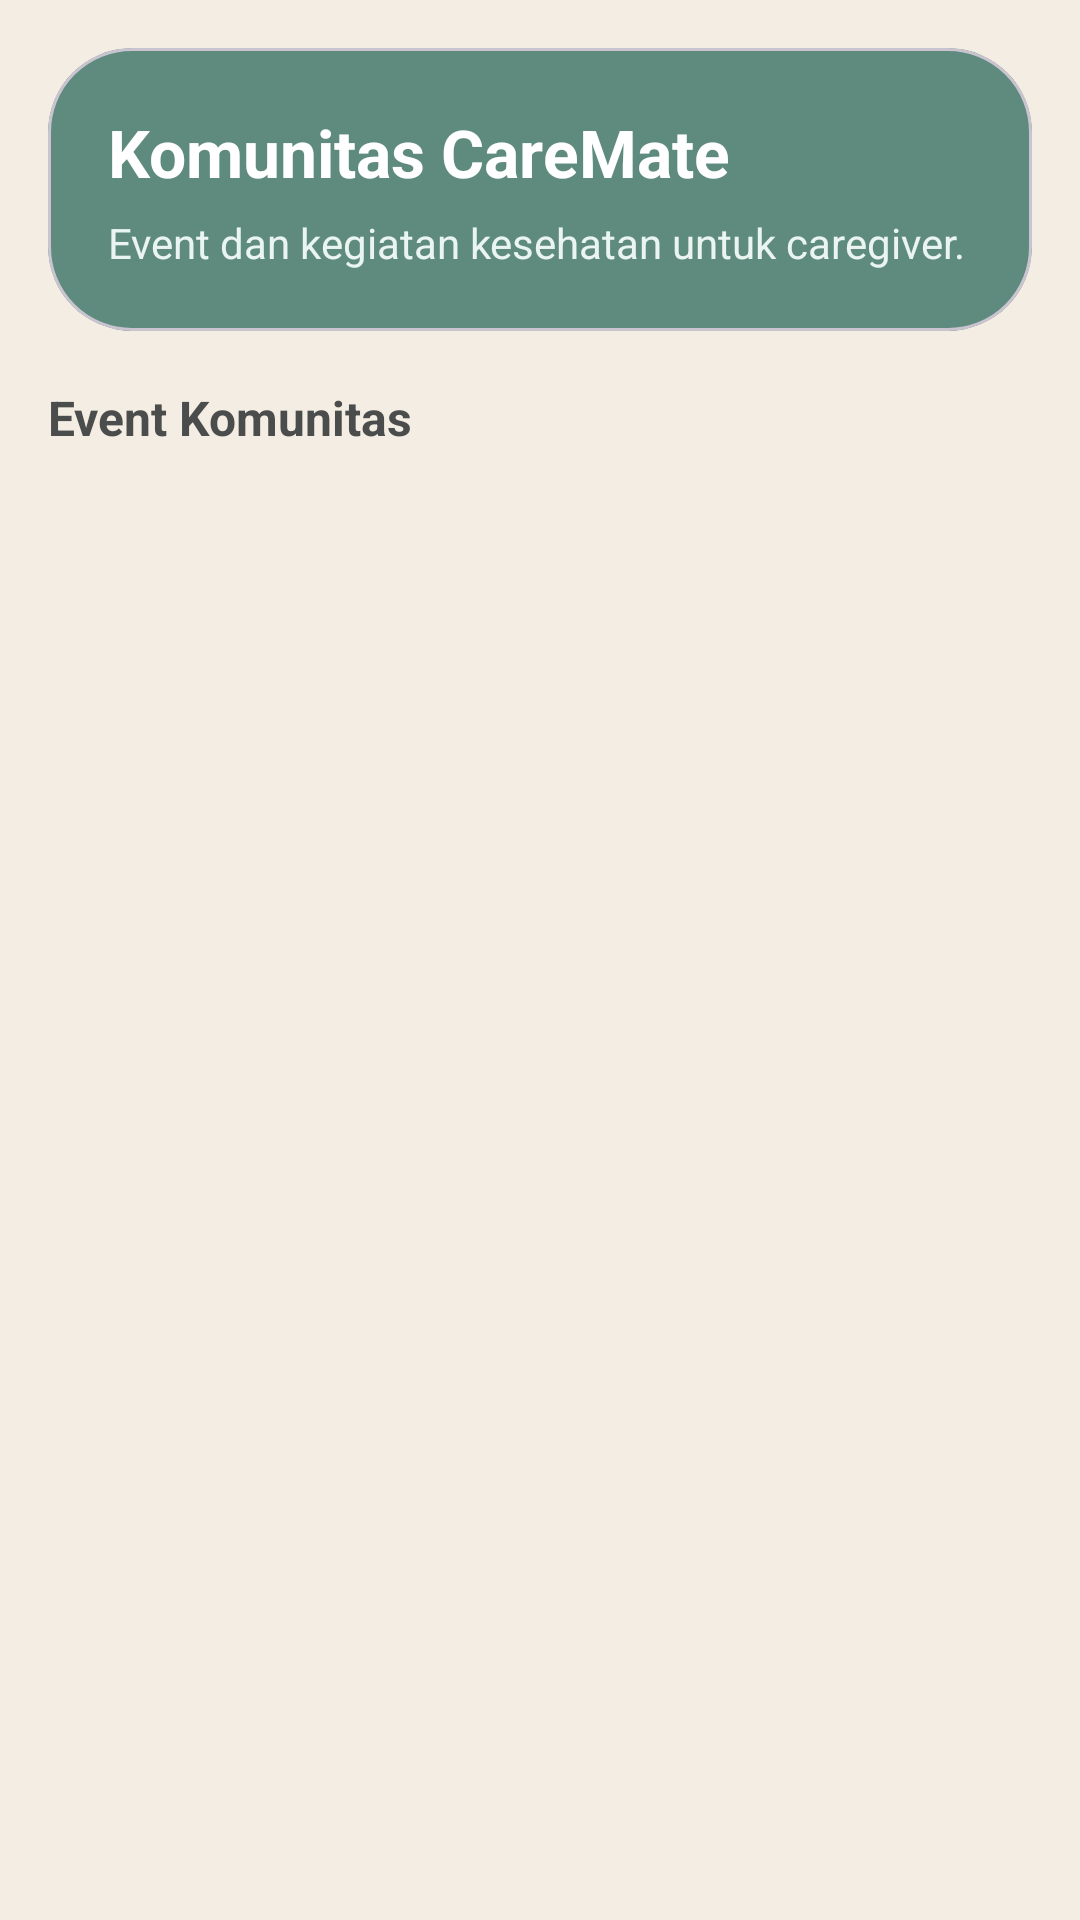

Write the Android layout XML for this screen, with the resource values it uses.
<!-- AndroidManifest.xml: application theme Theme.CareMate -->
<!-- res/layout/fragment_community.xml -->
<?xml version="1.0" encoding="utf-8"?>
<androidx.constraintlayout.widget.ConstraintLayout xmlns:android="http://schemas.android.com/apk/res/android"
    xmlns:app="http://schemas.android.com/apk/res-auto"
    xmlns:tools="http://schemas.android.com/tools"
    android:layout_width="match_parent"
    android:layout_height="match_parent"
    android:background="@color/caremate_tertiary"
    android:padding="16dp"
    tools:context=".ui.community.CommunityFragment">

    
    <com.google.android.material.card.MaterialCardView
        android:id="@+id/cardCommunityHeader"
        android:layout_width="0dp"
        android:layout_height="wrap_content"
        app:cardBackgroundColor="@color/caremate_primary"
        app:cardCornerRadius="28dp"
        app:cardElevation="0dp"
        app:contentPadding="20dp"
        app:layout_constraintEnd_toEndOf="parent"
        app:layout_constraintStart_toStartOf="parent"
        app:layout_constraintTop_toTopOf="parent">

        <LinearLayout
            android:layout_width="match_parent"
            android:layout_height="wrap_content"
            android:orientation="vertical">

            <TextView
                android:layout_width="wrap_content"
                android:layout_height="wrap_content"
                android:text="@string/community_title"
                android:textColor="@android:color/white"
                android:textSize="22sp"
                android:textStyle="bold" />

            <TextView
                android:layout_width="wrap_content"
                android:layout_height="wrap_content"
                android:layout_marginTop="6dp"
                android:text="@string/community_subtitle"
                android:textColor="#EAF4F0"
                android:textSize="14sp" />
        </LinearLayout>
    </com.google.android.material.card.MaterialCardView>

    
    <TextView
        android:id="@+id/tvCommunitySectionTitle"
        android:layout_width="wrap_content"
        android:layout_height="wrap_content"
        android:layout_marginTop="18dp"
        android:text="@string/community_section_title"
        android:textColor="@color/caremate_neutral"
        android:textSize="16sp"
        android:textStyle="bold"
        app:layout_constraintStart_toStartOf="parent"
        app:layout_constraintTop_toBottomOf="@id/cardCommunityHeader" />

    
    <androidx.recyclerview.widget.RecyclerView
        android:id="@+id/rvEvents"
        android:layout_width="0dp"
        android:layout_height="0dp"
        android:layout_marginTop="12dp"
        android:clipToPadding="false"
        android:paddingBottom="8dp"
        app:layout_constraintBottom_toBottomOf="parent"
        app:layout_constraintEnd_toEndOf="parent"
        app:layout_constraintStart_toStartOf="parent"
        app:layout_constraintTop_toBottomOf="@id/tvCommunitySectionTitle"
        tools:itemCount="3"
        tools:listitem="@layout/item_event" />

    
    <TextView
        android:id="@+id/tvCommunityEmpty"
        android:layout_width="wrap_content"
        android:layout_height="wrap_content"
        android:gravity="center"
        android:text="@string/community_empty_state"
        android:textColor="@color/caremate_muted"
        android:textSize="14sp"
        android:visibility="gone"
        app:layout_constraintBottom_toBottomOf="parent"
        app:layout_constraintEnd_toEndOf="parent"
        app:layout_constraintStart_toStartOf="parent"
        app:layout_constraintTop_toBottomOf="@id/tvCommunitySectionTitle" />

</androidx.constraintlayout.widget.ConstraintLayout>
<!-- res/layout/item_event.xml (included above) -->
<?xml version='1.0' encoding='utf-8'?>
<com.google.android.material.card.MaterialCardView xmlns:android="http://schemas.android.com/apk/res/android" xmlns:app="http://schemas.android.com/apk/res-auto" xmlns:tools="http://schemas.android.com/tools" android:id="@+id/cardEvent" android:layout_width="match_parent" android:layout_height="wrap_content" android:layout_marginHorizontal="16dp" android:layout_marginVertical="8dp" app:cardBackgroundColor="@color/caremate_surface" app:cardCornerRadius="20dp" app:cardElevation="2dp" app:strokeColor="@color/caremate_outline" app:strokeWidth="1dp">

    <LinearLayout android:layout_width="match_parent" android:layout_height="wrap_content" android:orientation="vertical" android:padding="16dp">

        
        <RelativeLayout android:layout_width="match_parent" android:layout_height="wrap_content">

            <com.google.android.material.card.MaterialCardView android:id="@+id/iconContainer" android:layout_width="48dp" android:layout_height="48dp" android:layout_alignParentStart="true" android:layout_centerVertical="true" app:cardBackgroundColor="#E8F0EA" app:cardCornerRadius="14dp" app:cardElevation="0dp" app:strokeWidth="0dp">

                <ImageView android:id="@+id/imgEventIcon" android:layout_width="24dp" android:layout_height="24dp" android:layout_gravity="center" android:contentDescription="Icon Event" android:src="@drawable/ic_calendar" app:tint="@color/caremate_primary" />
            </com.google.android.material.card.MaterialCardView>

            <TextView android:id="@+id/tvStatus" android:layout_width="wrap_content" android:layout_height="wrap_content" android:layout_alignParentEnd="true" android:layout_centerVertical="true" android:background="@drawable/bg_badge_white" android:drawableStart="@drawable/ic_check_circle" android:drawablePadding="4dp" android:paddingHorizontal="10dp" android:paddingVertical="4dp" android:text="@string/txt_item_event_289" android:textColor="#1E463C" android:textSize="12sp" android:textStyle="bold" />
        </RelativeLayout>

        
        <com.google.android.material.imageview.ShapeableImageView android:id="@+id/imgEventPoster" android:layout_width="match_parent" android:layout_height="160dp" android:layout_marginTop="12dp" android:scaleType="centerCrop" android:contentDescription="Poster Event" tools:src="@tools:sample/backgrounds/scenic" />

        
        <TextView android:id="@+id/tvEventTitle" android:layout_width="wrap_content" android:layout_height="wrap_content" android:layout_marginTop="12dp" android:textColor="@color/caremate_neutral" android:textSize="18sp" android:textStyle="bold" tools:text="@string/txt_item_event_290" />

        
        <LinearLayout android:layout_width="match_parent" android:layout_height="wrap_content" android:layout_marginTop="8dp" android:gravity="center_vertical" android:orientation="horizontal">

            <ImageView android:layout_width="16dp" android:layout_height="16dp" android:contentDescription="Tanggal" android:src="@drawable/ic_calendar" app:tint="@color/caremate_primary" />

            <TextView android:id="@+id/tvEventDate" android:layout_width="wrap_content" android:layout_height="wrap_content" android:layout_marginStart="8dp" android:textColor="@color/caremate_neutral" android:textSize="14sp" tools:text="@string/txt_item_event_291" />
        </LinearLayout>

        
        <LinearLayout android:layout_width="match_parent" android:layout_height="wrap_content" android:layout_marginTop="6dp" android:gravity="center_vertical" android:orientation="horizontal">

            <ImageView android:layout_width="16dp" android:layout_height="16dp" android:contentDescription="Lokasi" android:src="@drawable/ic_location" app:tint="@color/caremate_primary" />

            <TextView android:id="@+id/tvEventLocation" android:layout_width="wrap_content" android:layout_height="wrap_content" android:layout_marginStart="8dp" android:textColor="@color/caremate_neutral" android:textSize="14sp" tools:text="@string/txt_item_event_292" />
        </LinearLayout>

        
        <LinearLayout android:layout_width="match_parent" android:layout_height="wrap_content" android:layout_marginTop="16dp" android:orientation="horizontal">

            <androidx.appcompat.widget.AppCompatButton android:id="@+id/btnEdit" android:layout_width="0dp" android:layout_height="44dp" android:layout_marginEnd="12dp" android:layout_weight="1" android:background="@drawable/bg_btn_primary" android:text="@string/txt_item_event_293" android:textAllCaps="false" android:textColor="#FFFFFF" android:textSize="14sp" android:textStyle="bold" />

            <androidx.appcompat.widget.AppCompatButton android:id="@+id/btnPeserta" android:layout_width="0dp" android:layout_height="44dp" android:layout_weight="1" android:background="@drawable/bg_btn_secondary" android:text="@string/txt_item_event_294" android:textAllCaps="false" android:textColor="#1E463C" android:textSize="14sp" android:textStyle="bold" />
        </LinearLayout>
    </LinearLayout>
</com.google.android.material.card.MaterialCardView>
<!-- resources referenced by this layout -->
<resources>
  <color name="caremate_muted">#7A756E</color>
  <color name="caremate_neutral">#4A4D4C</color>
  <color name="caremate_outline">#D8CEC1</color>
  <color name="caremate_primary">#5E8B7E</color>
  <color name="caremate_surface">#FFFDF9</color>
  <color name="caremate_tertiary">#F4EDE3</color>
  <!-- drawable bg_badge_white (drawable) -->
  <?xml version="1.0" encoding="utf-8"?>
  <shape xmlns:android="http://schemas.android.com/apk/res/android">
      <solid android:color="#E6FFFFFF" />
      <corners android:radius="20dp" />
  </shape>
  <!-- drawable bg_btn_primary (drawable) -->
  <?xml version="1.0" encoding="utf-8"?>
  <shape xmlns:android="http://schemas.android.com/apk/res/android">
      <solid android:color="#1E463C" />
      <corners android:radius="12dp" />
  </shape>
  <!-- drawable bg_btn_secondary (drawable) -->
  <?xml version="1.0" encoding="utf-8"?>
  <shape xmlns:android="http://schemas.android.com/apk/res/android">
      <solid android:color="@android:color/transparent" />
      <stroke android:width="1.5dp" android:color="#1E463C" />
      <corners android:radius="12dp" />
  </shape>
  <!-- drawable ic_calendar (drawable) -->
  <vector xmlns:android="http://schemas.android.com/apk/res/android"
      android:width="24dp"
      android:height="24dp"
      android:viewportWidth="24"
      android:viewportHeight="24">
      <path
          android:fillColor="#FF000000"
          android:pathData="M19,3h-1V1h-2v2H8V1H6v2H5C3.89,3 3,3.9 3,5v14c0,1.1 0.89,2 2,2h14c1.1,0 2,-0.9 2,-2V5c0,-1.1 -0.9,-2 -2,-2zm0,16H5V8h14v11z"/>
  </vector>
  <string name="community_empty_state">Belum ada event komunitas saat ini.</string>
  <string name="community_section_title">Event Komunitas</string>
  <string name="community_subtitle">Event dan kegiatan kesehatan untuk caregiver.</string>
  <string name="community_title">Komunitas CareMate</string>
  <string name="txt_item_event_289">Terkonfirmasi</string>
  <string name="txt_item_event_290">Yoga Lansia Mingguan</string>
  <string name="txt_item_event_291">Senin, 24 Okt • 08:00 WIB</string>
  <string name="txt_item_event_292">Taman Serasi</string>
  <string name="txt_item_event_293">Edit</string>
  <string name="txt_item_event_294">Peserta (12/15)</string>
  <style name="Theme.CareMate" parent="Base.Theme.CareMate" />
  <style name="Base.Theme.CareMate" parent="Theme.Material3.DayNight.NoActionBar">
          <item name="colorPrimary">@color/caremate_primary</item>
          <item name="colorSecondary">@color/caremate_secondary</item>
          <item name="colorTertiary">@color/caremate_tertiary</item>
          <item name="colorSurface">@color/caremate_surface</item>
          <item name="colorOnSurface">@color/caremate_neutral</item>
          <item name="colorOutline">@color/caremate_outline</item>
          <item name="android:statusBarColor">@android:color/transparent</item>
      </style>
  <color name="caremate_secondary">#7DA0B1</color>
</resources>
